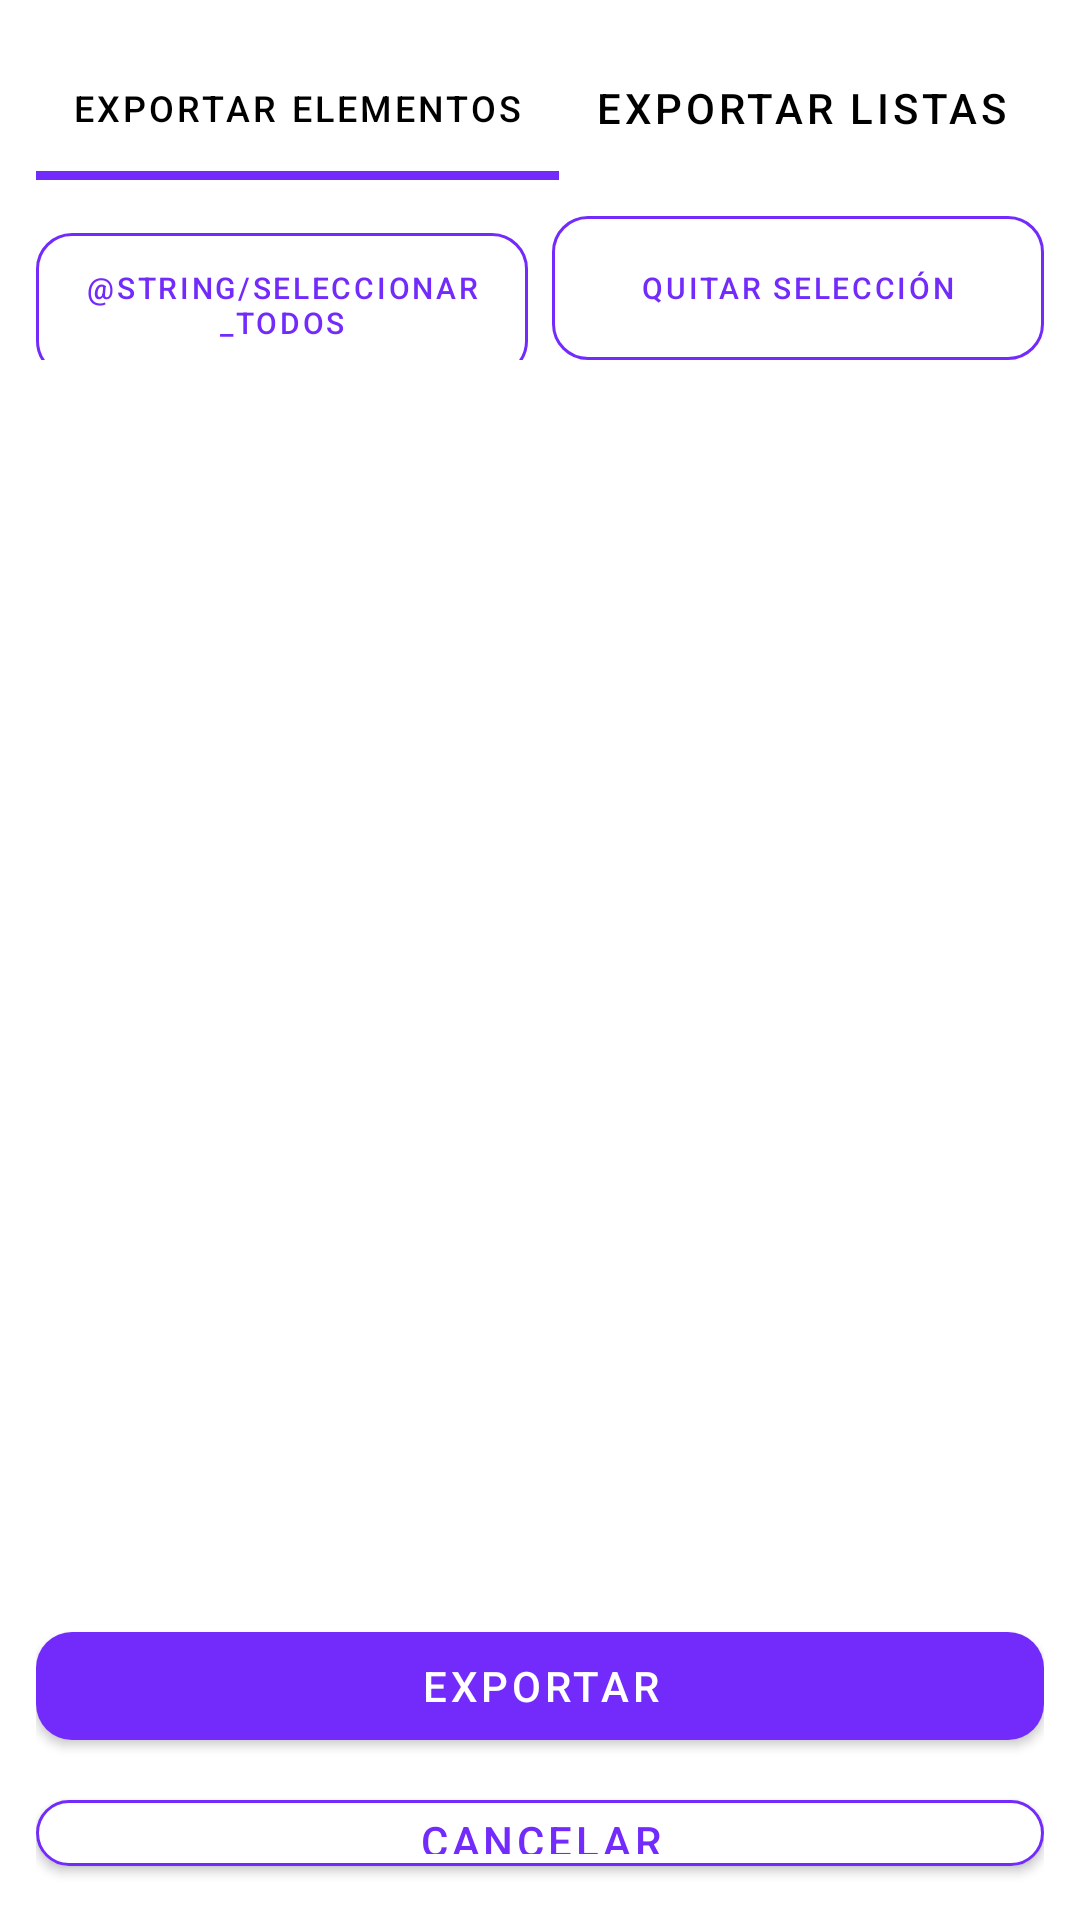

Layout XML and referenced resources for this Android screen:
<!-- AndroidManifest.xml: application theme Theme.Comunic -->
<!-- res/layout/exp_dialogo_seleccion.xml -->
<?xml version="1.0" encoding="utf-8"?>
<LinearLayout
    xmlns:android="http://schemas.android.com/apk/res/android"
    xmlns:app="http://schemas.android.com/apk/res-auto"
    android:layout_width="match_parent"
    android:layout_height="wrap_content"
    android:orientation="vertical"
    android:padding="12dp"
    android:background="@color/color5">

    
    <com.google.android.material.tabs.TabLayout
        android:id="@+id/tabExportacion"
        android:layout_width="match_parent"
        android:layout_height="wrap_content"
        android:layout_marginBottom="12dp"
        android:background="@color/color5"
        app:tabIndicatorColor="@color/color9"
        app:tabIndicatorHeight="3dp"
        app:tabMode="fixed"
        app:tabRippleColor="@android:color/transparent"
        app:tabSelectedTextColor="@color/color1"
        app:tabTextColor="@color/color1">

        <com.google.android.material.tabs.TabItem
            android:layout_width="wrap_content"
            android:layout_height="wrap_content"
            android:text="Exportar elementos"/>

        <com.google.android.material.tabs.TabItem
            android:layout_width="wrap_content"
            android:layout_height="wrap_content"
            android:text="Exportar listas"/>
    </com.google.android.material.tabs.TabLayout>

    
    <LinearLayout
        android:id="@+id/layoutExportarElementos"
        android:layout_width="match_parent"
        android:layout_height="wrap_content"
        android:orientation="vertical">

        
        <LinearLayout
            android:layout_width="match_parent"
            android:layout_height="wrap_content"
            android:orientation="horizontal">

            <com.google.android.material.button.MaterialButton
                android:id="@+id/btnSeleccionarTodos"
                style="@style/Widget.MaterialComponents.Button.OutlinedButton"
                android:layout_width="0dp"
                android:layout_height="48dp"
                android:layout_weight="1"
                android:textSize="10sp"
                android:text="@string/seleccionar_todos"
                android:textAllCaps="true"
                android:insetTop="0dp"
                android:insetBottom="0dp"
                android:textColor="@color/color9"
                app:cornerRadius="12dp"
                app:strokeColor="@color/color9"/>

            <Space
                android:layout_width="8dp"
                android:layout_height="1dp"/>

            <com.google.android.material.button.MaterialButton
                android:id="@+id/btnDeseleccionarTodos"
                style="@style/Widget.MaterialComponents.Button.OutlinedButton"
                android:layout_width="0dp"
                android:layout_height="48dp"
                android:layout_weight="1"
                android:text="Quitar Selección"
                android:textSize="10sp"
                android:textAllCaps="true"
                android:textColor="@color/color9"
                android:insetTop="0dp"
                android:insetBottom="0dp"
                app:cornerRadius="12dp"
                app:strokeColor="@color/color9"/>
        </LinearLayout>

        
        <androidx.recyclerview.widget.RecyclerView
            android:id="@+id/recyclerItems"
            android:layout_width="match_parent"
            android:layout_height="400dp"
            android:layout_marginTop="8dp"
            android:background="@color/color5"/>

        
        <com.google.android.material.button.MaterialButton
            android:id="@+id/btnExportar"
            android:layout_width="match_parent"
            android:layout_height="wrap_content"
            android:layout_marginTop="10dp"
            android:text="Exportar"
            android:textAllCaps="true"
            android:textColor="@color/color5"
            app:backgroundTint="@color/color9"
            app:cornerRadius="12dp"/>

        <com.google.android.material.button.MaterialButton
            android:id="@+id/btnCancelar"
            android:layout_width="match_parent"
            android:layout_height="wrap_content"
            android:layout_marginTop="8dp"
            android:text="Cancelar"
            android:textAllCaps="true"
            android:textColor="@color/color9"
            app:backgroundTint="@color/color5"
            app:cornerRadius="12dp"
            app:strokeColor="@color/color9"
            app:strokeWidth="1dp"/>
    </LinearLayout>

    
    
    <LinearLayout
        android:id="@+id/layoutExportarListas"
        android:layout_width="match_parent"
        android:layout_height="wrap_content"
        android:orientation="vertical"
        android:visibility="gone">

        
        <LinearLayout
            android:layout_width="match_parent"
            android:layout_height="wrap_content"
            android:orientation="horizontal">

            <com.google.android.material.button.MaterialButton
                android:id="@+id/btnSeleccionarTodas"
                style="@style/Widget.MaterialComponents.Button.OutlinedButton"
                android:layout_width="0dp"
                android:layout_height="48dp"
                android:layout_weight="1"
                android:text="Seleccionar todas"
                android:textSize="10sp"
                android:textAllCaps="true"
                android:textColor="@color/color1"
                android:insetTop="0dp"
                android:insetBottom="0dp"
                app:cornerRadius="12dp"
                app:strokeColor="@color/color7"/>

            <Space
                android:layout_width="8dp"
                android:layout_height="1dp"/>

            <com.google.android.material.button.MaterialButton
                android:id="@+id/btnDeseleccionarTodas"
                style="@style/Widget.MaterialComponents.Button.OutlinedButton"
                android:layout_width="0dp"
                android:layout_height="48dp"
                android:layout_weight="1"
                android:text="Quitar selección"
                android:textSize="10sp"
                android:textAllCaps="true"
                android:textColor="@color/color1"
                android:insetTop="0dp"
                android:insetBottom="0dp"
                app:cornerRadius="12dp"
                app:strokeColor="@color/color7"/>
        </LinearLayout>

        
        <androidx.recyclerview.widget.RecyclerView
            android:id="@+id/recyclerListas"
            android:layout_width="match_parent"
            android:layout_height="400dp"
            android:layout_marginTop="8dp"
            android:background="@color/color5"/>

        
        <com.google.android.material.button.MaterialButton
            android:id="@+id/btnExportarListas"
            android:layout_width="match_parent"
            android:layout_height="wrap_content"
            android:layout_marginTop="10dp"
            android:text="Exportar listas"
            android:textAllCaps="true"
            android:textColor="@color/color5"
            app:backgroundTint="@color/color9"
            app:cornerRadius="12dp"/>

        <com.google.android.material.button.MaterialButton
            android:id="@+id/btnCancelarListas"
            android:layout_width="match_parent"
            android:layout_height="wrap_content"
            android:layout_marginTop="8dp"
            android:text="Cancelar"
            android:textAllCaps="true"
            android:textColor="@color/color9"
            app:backgroundTint="@color/color5"
            app:cornerRadius="12dp"
            app:strokeColor="@color/color9"
            app:strokeWidth="1dp"/>

    </LinearLayout>

</LinearLayout>
<!-- resources referenced by this layout -->
<resources>
  <color name="color1">#000000</color>
  <color name="color5">#FFFFFF</color>
  <color name="color7">#8A8A87</color>
  <color name="color9">#722BFB</color>
  <style name="Theme.Comunic" parent="Theme.MaterialComponents.Light.NoActionBar">
          <item name="colorPrimary">@color/color1</item>
          <item name="android:statusBarColor">@color/color5</item>
      </style>
</resources>
